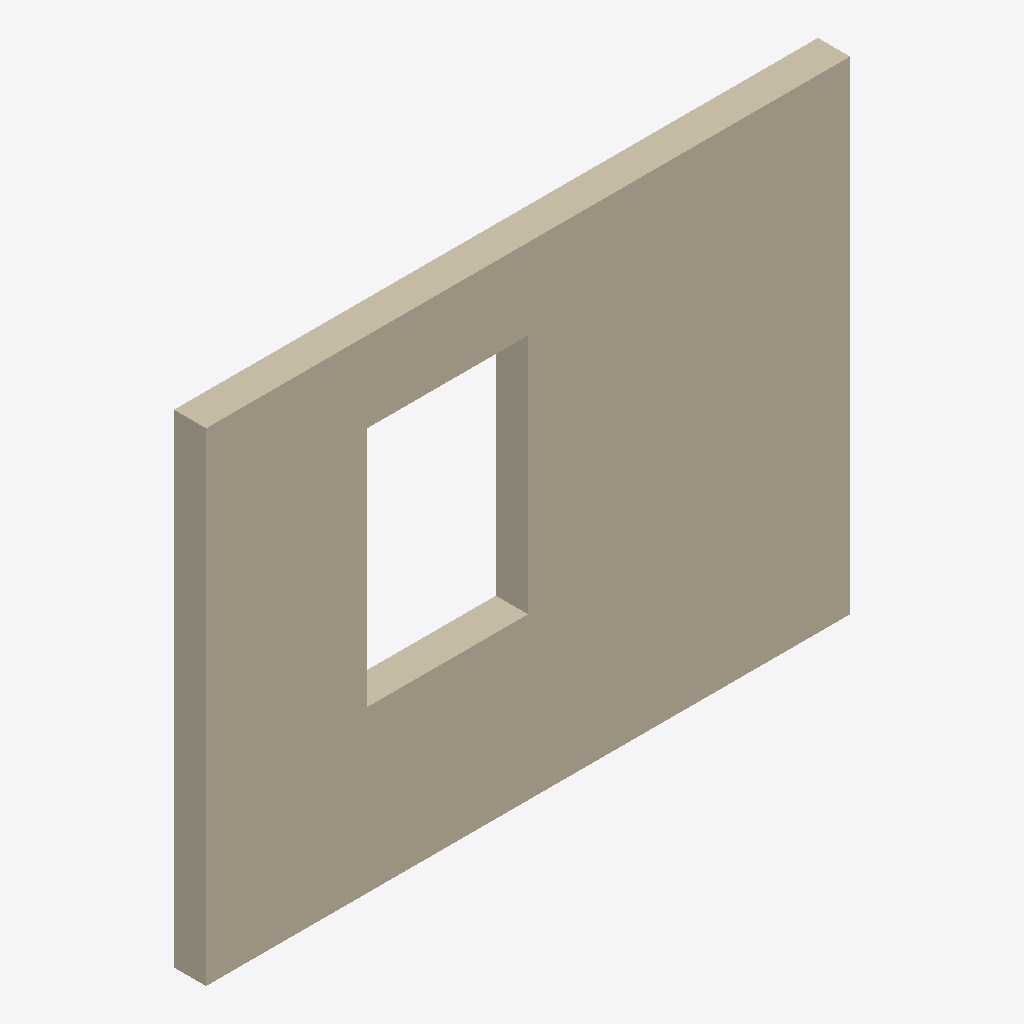
Isometric view of an IFC building model (IFC-SPF (STEP), schema IFC4, length unit millimetre), seen from the south-west, elements coloured by IFC class: 1 wall (beige).
Extent 4.0 m × 0.2 m × 3.0 m (x, y, z). Elements (1): 1 IfcWall.

HEADER;
FILE_DESCRIPTION(('ViewDefinition [CoordinationView]'),'2;1');
FILE_NAME('synthetic-wall-opening.ifc','2026-11-10T00:00:00',('yacr'),('yacr'),'yacr synthetic fixture','yacr','');
FILE_SCHEMA(('IFC4'));
ENDSEC;
DATA;
#1=IFCPROJECT('2O2Fr$t4X7Zf8NOew3FLOA',$,'Synthetic wall project',$,$,$,$,(#2),#9);
#22=IFCWALL('2O2Fr$t4X7Zf8NOew3FLOB',$,'Wall',$,$,#19,#18,$,.SOLIDWALL.);
ENDSEC;
